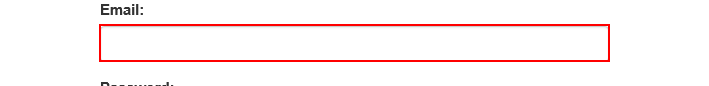
Task: Robotic Enterprise Framework
Workflow: System1_login

Step 1: type [Username] into the text box

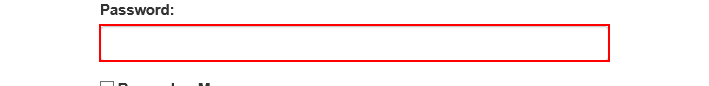
Step 2: type a value into the text box

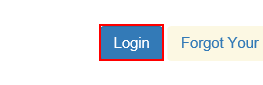
Step 3: click on the button

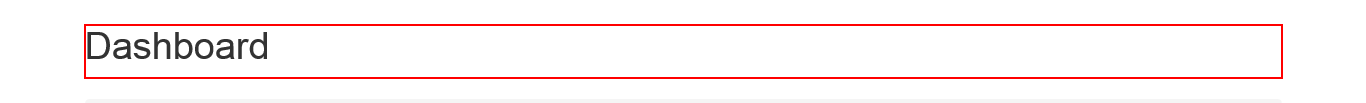
Step 4: find the heading
